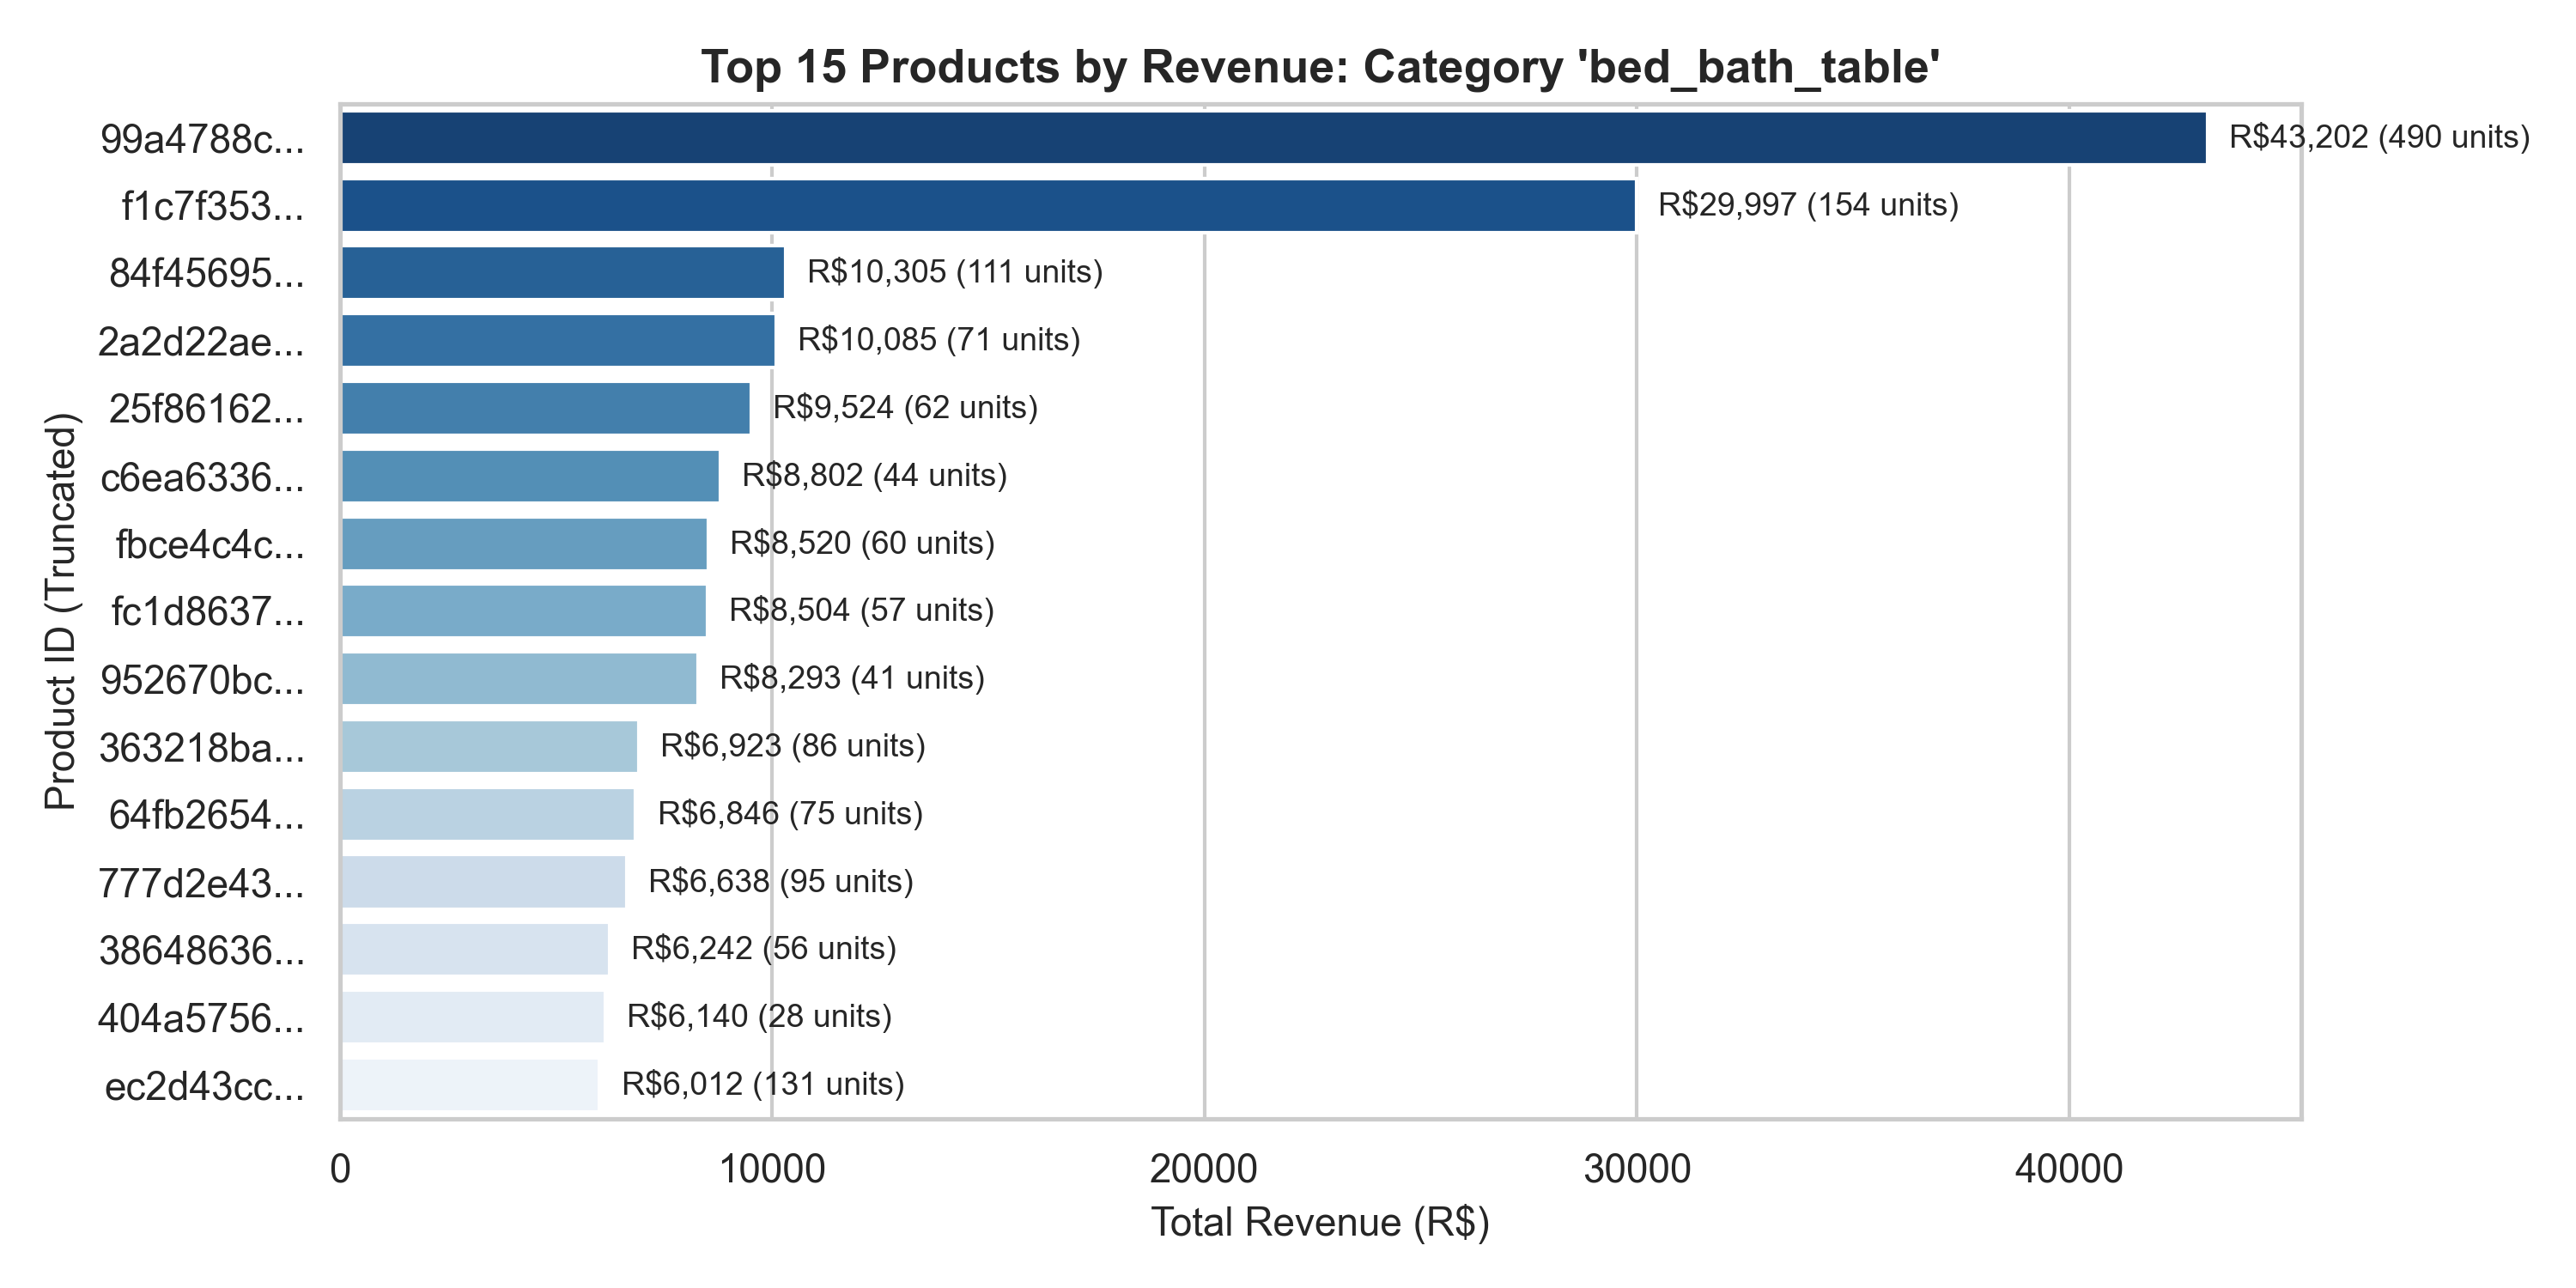

The file beside this chart, header and first rows:
product_id, total_revenue, total_units_sold, avg_price, avg_review_score, product_short
99a4788cb24856965c36a24e339b6058, 43202, 490, 88.17, 3.904, 99a4788c...
f1c7f353075ce59d8a6f3cf58f419c9c, 29997, 154, 194.8, 4.369, f1c7f353...
84f456958365164420cfc80fbe4c7fab, 10305, 111, 92.84, 3.299, 84f45695...
2a2d22ae30e026f1893083c8405ca522, 10085, 71, 142, 4.197, 2a2d22ae...
25f86162fee18735fffdb762dcb10d7c, 9524, 62, 153.6, 4.161, 25f86162...
c6ea63369936552872ae890c82175b4b, 8802, 44, 200, 4.386, c6ea6336...
fbce4c4cb307679d89a3bf3d3bb353b9, 8520, 60, 142.0, 3.983, fbce4c4c...
fc1d8637c0268af3db482c14b7ef8e75, 8504, 57, 149.2, 4.333, fc1d8637...
952670bc019a73f0933157ec82ff6e4f, 8293, 41, 202.3, 3.95, 952670bc...
363218ba55c610b750224f90bdd34be1, 6923, 86, 80.5, 4.465, 363218ba...
64fb265487de2238627ce43fe8a67efc, 6846, 75, 91.28, 3.892, 64fb2654...
777d2e438a1b645f3aec9bd57e92672c, 6638, 95, 69.87, 4.053, 777d2e43...
386486367c1f9d4f587a8864ccb6902b, 6242, 56, 111.5, 3.4, 38648636...
404a57563d487aecbc2b1a01d9b89aab, 6140, 28, 219.3, 3.0, 404a5756...
ec2d43cc59763ec91694573b31f1c29a, 6012, 131, 45.89, 4.093, ec2d43cc...
